pico-8 play session: hold → + tap 🅾

[t = 1 s] hold → ~1s, tap 🅾 ~2×
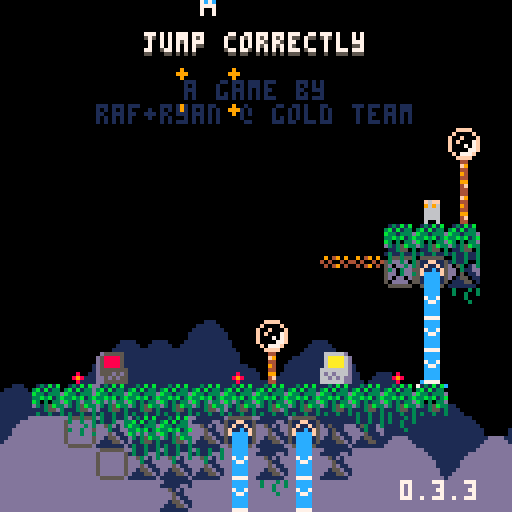
[t = 2 s] hold → ~2s, tap 🅾 ~4×
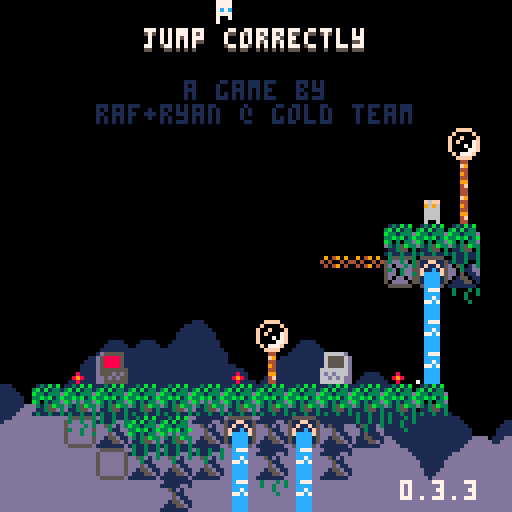
[t = 4 s] hold → ~4s, tap 🅾 ~7×
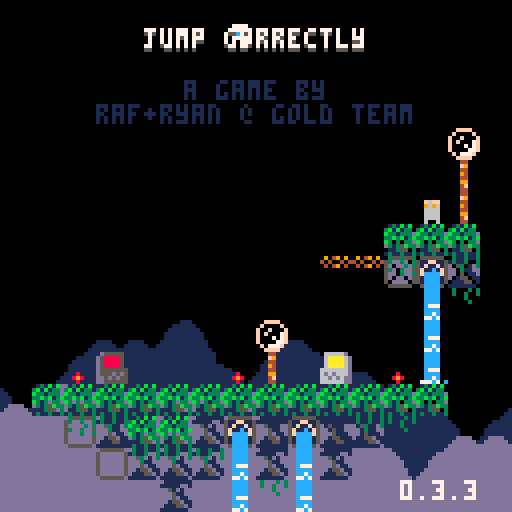
[t = 6 s] hold → ~6s, tap 🅾 ~10×
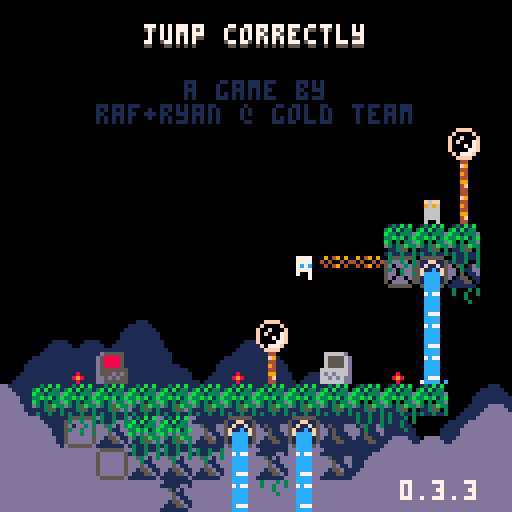
[t = 8 s] hold → ~8s, tap 🅾 ~14×
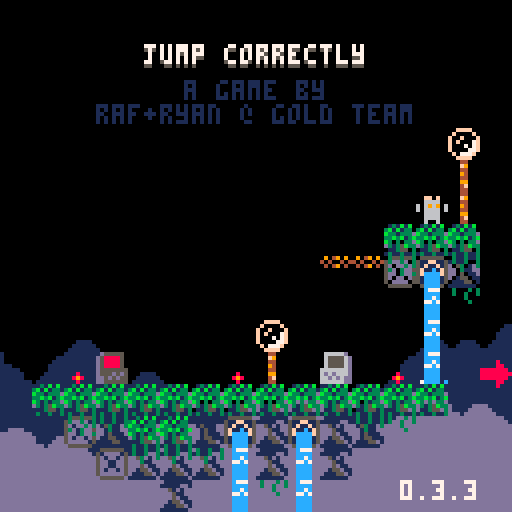

pico-8 cartridge
version 42
__lua__
-- jumper 2
-- 2025-01-17
ver="0.3.3"

hide_t=false //remove later
p_win=false //keep this
last_lvl=16

--constants and globals
p_spd=1
p_accel=0.3		 --fall accel (0.3)
p_f_max=4				 --fall spd max (4)
p_j_max=-2.5	 --jump spd max (-2.5)
p_j_fre=1   	 --num free jumps
p_j_t_max=5 	 --jump frames
p_w_spd=0.3 		--water fill speed

l_toucht=nil

chl=0 --checkpoint lvl
crl=0 --current lvl

-- enemy constants
ice_t_slow=70 --ice spawn time slow
ice_t_fast=30 --ice spawn time fast

cltb=0 --cloud time back
cltf=0 --cloud time front
key_cols={10,11,12,8} --keys

logo_t=0
auto_save=1
tot_d=0
aut=0

function _init()
	printh("=====start=====")
	cartdata("gt_jump_correctly_1")
	
	mplay=false
	pp=obj(-1,-1,3,5)
	chl=dget(0)
//chl=16
	auto_save=dget(1)
	tot_d=dget(2)
	printh("load save 0 "..chl)
	printh("load save 1 "..auto_save)
	printh("load save 2 "..tot_d)
	
	reset_checkpoint(0)
	
	menuitem(
		1,
		"save game",
		save_game
	)
	
	menuitem(
		2,
		"auto save "..(auto_save==1 and "is on" or "is off"),
		toggle_auto_save
	)
	
	menuitem(
		3,
		"clear save data",
		clear_save
	)
end

function reset_checkpoint(ll)
	printh("reseting from checkpoint")
	uits,l_uits=-0.1,-1 --ui time slow
	uitf,l_uitf=-0.1,-1 --ui time fast
	
	tpt=0								--lvl trans time
	pvy=0  			   --vel y
	pdrx=1 			   --dir x
	pdry=0 			   --dir y
	pmt=0  			   --move time
	pjmp=0 			   --current jump
	pjp=true     --jump pressed
	pjmpt=0      --jump time
	ptank=1 		   --num water tanks (this will probably never get higher)
	pwater=0 	   --amt water
	pst=false    --show empty tank icon
	pwt=0					   --water time
	ptw=false    --touching water
	pdig=false   --is digging
	pdt=0				 	  --digging time
	pseed=0				  --seeds
	psht=false   --shooting
	ptswch=false --touching switch player
	etswch=false --touching switch any ememy
	pto=false 	 	--near old man :(
	pio=false    --interact old man
	og_text=":)" --old guy text
	ptn=false				--touching ng cpu
	pin=false				--interact ng cpu
	ptd=0    				--touching door (0 no, 1 yes, 2 yes+interact)
	pbnk=false   --did bonk
	prst=0							--restart time
	pov=false 			--on vine
	
	ogidx=0
	ogt=0
	
	dth_t=-1					--death time
	dth_e=nil				--death object
	
	if ll then
		crl=ll
	else
		crl=chl
		if(auto_save==1)save_game()
	end
	
	if crl==0 then
		mplay=false
		music(63)// test no music
	elseif not mplay then
		mplay=true
		music(0)// test start music
	end
	
		
	init_lvl()
end

function _draw()
	cls()
	camera(cmx,cmy)
	
	draw_clouds()
	
	if logo_t<50 then
		draw_logo()
		return
	end
	
	if tpt>0 and tpt<40 then
		local t,c="computer "..crl,5
		if crl==0 then
			t="correct!"
			c=cltb%8+8
		end
		
		print(
			t,
			cmx+cen_txt(t),
			cmy+62,
			c)
		return
	end
	
	if dth_t!=-1 then
		if dth_e and dth_e.draw then
			dth_e.draw(dth_e)
		end
		for e in all(effs)do
			e.draw(e)
		end
		return
	end
	
	draw_bk()
	
	for e in all(enemies)do
		if(e.draw)e.draw(e)
	end
	
	map(0,0)
	
	if not tp_out then
		draw_player()
	end
	//printh(cmi.." "..cmj.." "..cmx.." "..cmy)
	
	draw_fg()
	
	for b in all(bullets)do
		b.draw(b)
	end
	
	
	for e in all(effs)do
		e.draw(e)
	end
	
	draw_hud()
	if aut>0 then
		for i=0,flr((30-aut)/10)do
			pset(cmx+2+i*2,cmy+126,7)
		end
	end
	
	if pio then
		draw_old_guy_prompt()
	end
end

function _update()
	l_uits,uits=uits,(uits+0.1)%30
	l_uitf,uitf=uitf,(uitf+0.2)%30
	cltb=(cltb+0.7)%136
	cltf=(cltf+1)%136
	
	if aut>0 then
		aut-=1
	end
	
	if scr_wrap and 
				flr(uits%3)==0 and
				flr(l_uits%3)!=0 then
		for i=0,16 do
			add_wrap(cmx,cmy+i*8,1)
			add_wrap(cmx+127,cmy+i*8,-1)
		end
	end
	
	if logo_t<50 then
		logo_t+=1
		if(btnp(❎))logo_t+=25
		return
	end
	
	update_clds()
	
	for e in all(effs)do
		e.update(e)
	end
	
	if dth_t>=0 then
		dth_t-=1
		//if dth_e and dth_e.update then
			//dth_e.update(dth_e)
		//end
		if(dth_t==0)reset_checkpoint(crl)
		return
	end
	
	if pio then
		update_old_guy_prompt()
		return
	end
	
	for e in all(enemies)do
		e.tswch=false
		if(e.update)e.update(e)
	end
	
	update_lvl()
	update_bullets()
	
	if tp_out then
		update_tp_out()
	else
		update_player()
	end
end

function comb(a,b)
	for k,v in pairs(b)do
		a[k]=v
	end
end

function obj(x,y,w,h,ext)
	o={x=x,y=y,w=w,h=h}
	comb(o,ext)
	return o
end

function eff(x,y,d,u,ext)
	o={x=x,y=y,draw=d,update=u}
	comb(o,ext)
	return o
end

function rand(bot,top)
	return flr(rnd((top+1)-bot))+bot
end

function draw_bb(o)
	rect(
		o.x-o.w/2,
		o.y-o.h/2,
		o.x+o.w/2,
		o.y+o.h/2,
		8)	
end

function col_bb(a,b)
	if b.w==0 or b.h==0 then
		return false
	end
	local ax=a.x-a.w/2
	local ay=a.y-a.h/2
	local bx=b.x-b.w/2
	local by=b.y-b.h/2
	
	return ax<=bx+b.w and
		ax+a.w>=bx and ay<=by+b.h and
		ay+a.h>=by
end

function test_w_wrap(a,b)
	local aa=a
	if scr_wrap then
		aa=obj(
			a.x%128+cmx,
			a.y,a.w,a.h)
	end
	if col_bb(aa,b) then
		return b
	end
	return nil
end

function on_layer(o,ox,oy,lrs,t_spk,hb_mod)
	if type(lrs)!="table" then
		lrs={lrs}
	end
	if(hb_mod==nil)hb_mod=0
	
	local a=obj(o.x+ox,o.y+oy,o.w+hb_mod,o.h+hb_mod)
	local mi=flr(a.x/8)
	local mj=flr(a.y/8)
	
	for j=min(cmj+15,mj+1),max(cmj,mj-1),-1 do
	for ii=mi-1,mi+1 do
		local i=ii%16+cmi
		for f in all(lrs) do
			local s=mget(i,j)
			if fget(s,f) then
				--[[
				local aa=a
				if scr_wrap then
					aa=obj(
						a.x%128+cmx,
						a.y,a.w,a.h)
				end
				local b=obj(
					i*8+4,j*8+4,8,8,{s=s}
				)
				if col_bb(aa,b) then
					return b
				end
				]]--
				local b=obj(
					i*8+4,j*8+4,8,8,{s=s}
				)
				if test_w_wrap(a,b) then
					return b
				end
			end
		end
	end end
	
	if t_spk then
		for s in all(spks) do
			if test_w_wrap(a,s) then
				return s
			end
		end
	end
	return nil
end

function on_scr(o)
	return o.y<cmy+137 and 
								o.y>cmy-4 and
			 				o.x<cmx+137 and 
			 				o.x>cmx-4
end

function round(n)
	if n-flr(n)>=0.5 then
		return flr(n)+1
	end
	return flr(n)
end

function lerp(a,b,t)
 return a+(b-a)*t
end

function clear_map_at(x,y)
	mset(flr(x/8),flr(y/8),0)
end

function draw_logo()
	local f=min(logo_t/25,1)
	for i=1,4 do
		spr(
			124+i-1,
			cmx+60+f*8*i-4*f,
			cmy+60)
		spr(
			124-i,
			cmx+60-f*8*i+4*f,
			cmy+60)
	end
end

function toggle_auto_save(i)
	if i==1 or i==2 then
		return
	end
	auto_save=(auto_save+1)%2
	printh("set auto save ")
	printh(auto_save)
	dset(1,auto_save)
	//add sfx here
	menuitem(
		2,
		"auto save "..(auto_save==1 and "is on" or "is off"),
		toggle_auto_save
	)
end

function save_game(i)
	if i==1 or i==2 then
		return
	end
	printh("set save 0 "..chl)
	printh("set save 2 "..tot_d)
	dset(0,chl)
	dset(2,tot_d)
	//add sfx here
	aut=30
end

function clear_save(i)
	if i==1 or i==2 then
		return
	end
	
	printh("clear save 0")
	printh("clear save 2")
	dset(0,0)
	dset(2,0)
	chl=0
end

music(0)

-->8
--player
function draw_player()
	local off=(ptswch and 2 or 0)
	
	--legs
	sspr(
		12,flr(pmt)%2*2+8,
		4,2,
		pp.x-2,pp.y+1-off,
		4,2,
		pmt<2
	)	

	--ducking
	local dt=flr(pdt/3)%2
	if dt==0 and 
				pdry==1 and 
				pvy==0 and
				not pdig then
		dt=1
	end

	--head
	if(pov)pal(12,7)
	sspr(
		8,pdry*4+12,
		4,4,
		pp.x-2,pp.y-3+dt-off,
		4,4,
		pdrx==-1
	)
	pal()
		
	--off screen arrow
	if pp.x>cmx+128 then
		spr(13,cmx+120,pp.y-4)
	elseif pp.x<cmx-1 then
		spr(13,cmx+2,pp.y-4,1,1,true)
	end
	
	--water drops
	if ptw then
		draw_splash(pp.x-4,pp.y-5)
	end
	
	--water tank
	local ofx=3
	if(pdrx==-1)ofx=-8
	if pst then
		sspr(0,8,6,6,pp.x+ofx,pp.y-6)
	elseif pwater>0 then
		if ptw then
			--tank shadow
			sspr(
				0,8,6,6,
				pp.x+ofx+1,pp.y-5)
		end
		sspr(
			16+8*(pwater-1)+(flr(uits)%2)*4,8,
			5,5,pp.x+ofx,pp.y-6)
	end
	
	--seeds
	for i=1,pseed do
		local a=uitf/7.5+i/pseed
		local x=pp.x+cos(a)*6
		local y=pp.y+sin(a)*6
		rectfill(
			x,y,
			x+sgn(cos(a)),
			y+sgn(sin(a)),7)
	end
	
	if prst>15 then
		draw_int(
			4-flr(prst/15),
			pp.x+2,
			pp.y-2)
	end
	
	--[[
	draw_bb(
		{x=pp.x,y=pp.y+4,w=3,h=1}
	)
	]]--
end

function update_player()
	local move=false
	pdry=0
	if(btn(➡️))move,pdrx=true,1
	if(btn(⬅️))move,pdrx=true,-1
	if(btn(⬆️))pdry=-1
	if(btn(⬇️))pdry=1
	
	if move then
		pmt-=0.3
		if(pmt<0)pmt=4
		if not on_layer(pp,pdrx,0,0) then
			pp.x+=p_spd*pdrx
		end
	else
		pmt=0
		pp.x=flr(pp.x)
	end
	
	if scr_wrap then
		local wr=false
		if(pp.x<cmx-1)pp.x,wr=cmx+127,true
		if(pp.x>cmx+127)pp.x,wr=cmx,true
		if(wr)sfx(3,-1,12,14)
	end
	
	--touch enemy
	local ts=false --touch shroom
	for e in all(enemies)do
		if col_bb(pp,e) then
			if e.draw==draw_shroom then
				ts=true
				//printh(pp.x.." "..pp.y.." touch shroom")
			elseif e.can_hurt then
				//reset_checkpoint()
				kill_plr(e)
				return
			end
		end
	end
	
	--jump
	if btn(🅾️) then
		if not pjp then
			pjp=true
			pov=false
			--  bank,chnl,off, len
			--sfx(0,   0,   0,   0)
			if (pjmp<p_j_fre or
							flr(pwater/3)>0) then
				if pjmp>=p_j_fre and pwater>2 then
					pwater-=3
					if pwater==0 then
						pst=true
					end
				end
				pjmpt=p_j_t_max
				//pvy=p_j_max
				pjmp+=1
				add_jump(pp.x-1,pp.y)
				if not pto and not ptn then
					sfx(3,-1,0,8)
				end
			end
		end
		if pjmpt>0 then
			pvy=p_j_max
		end
		pjmpt=max(0,pjmpt-1)
	else
		pjmpt=0
		pjp=false
	end
	
	--fall
	pvy=min(p_f_max,pvy+p_accel)
	if pvy<0 then
		local b=on_layer(pp,0,pvy,0) 
		if b then
			if not pbnk then
				sfx(3,-1,8,4)
			end
			pbnk=true
			pp.y=b.y+7
			pvy=0.5 --y vel of player after bonk
		end
	else 
		local t=on_layer(
			pp,0,max(1,pvy),{0,1})
		if pov or t!=nil and t.y-pp.y>4 then
			if pvy>p_accel then
				//printh(
				//	"landed "..(
				//		ts and "true" or "false")
				//	)
				add_landed(pp.x,pp.y+4)
				pbnk=false
				sfx(5,-1,0,10)
			end
			//fget(t.s,0)
			if not pov or t and fget(t.s,0) then
				pp.y=(flr(pp.y/8)*8)+5
				
			end
			pvy=0
			pst=false
			
			if not ts then
				pjmp=0
			end
			
			if t and t.s==76 then
				set_cld(t.x,t.y)
			end
		end
	end
	pp.y+=pvy
	
	local sq=on_layer(pp,0,0,0)
	if sq then
		//printh(sq.x.." "..sq.y)
		local o=obj(
			sq.x,sq.y,0,0,
			{
				draw=function()
					spr(sq.s,sq.x-4,sq.y-4)
				end
			})
		kill_plr(o)
	end
	
	--shoot
	if btn(❎) then
		if not pto and 
					not psht and 
					pseed>0 then
			psht=true
			pseed-=1
			sfx(6,-1,0,6)
			local dx=pdrx
			if(pdry!=0)dx=0	
			//add_get(pp.x+2,pp.y,pseed)
			add_bullet(
				pp.x+dx*5,pp.y+pdry*5,1,
				dx*4,pdry*4,false,7,true)
		end
	else
		psht=false 
	end
	
	if btn(❎) and 
				btn(⬇️) and 
				pvy==0 then
		prst+=1
		if prst==15*4 then
			kill_plr()
		end
	else
		prst=0
	end
	
	--touch water
	--note: timer doesnt
	--reset when player
	--leaves water
	ptw=false
	for w in all(waters) do
		if(col_bb(pp,w))ptw=true
	end
	if ptw then
		pwt+=p_w_spd
		if pwt>=1 then
			pwt=0
			if pwater/3<ptank then
				pwater+=1
				pst=false
				sfx(4,-1,(pwater-1)*6,6)
			end
		end
	end
	
	local ptv=false
	for v in all(vines)do
		if(col_bb(pp,v))ptv=true
	end
	if not ptv then
		pov=false
	elseif btn(⬆️) then
		pov=true
		pp.y-=1
	elseif btn(⬇️) then
		pov=true
		pp.y+=1
	end
	
	//printh(pov)
	
	if pp.y>cmy+136 then
		//reset_checkpoint()
		kill_plr()
		return
	end
	
	for b in all(bullets)do
		if col_bb(pp,b) then
			//reset_checkpoint()
			kill_plr(b)
			return
		end
	end
	
	--touch key
	for k in all(l_keys)do
		if not k.p and col_bb(pp,k) then
			k.p=true
			add(p_keys,k)
			sfx(10)
		end
	end
	
	--touch door
	//for d in all(doors)do
	if door then
		if col_bb(pp,door) then
			//ptd=true
			if btn(⬇️) or btn(⬆️) then
				local can=true
			
				//sfx(11)
				//sfx(17)
				//sfx(7,-1,4,4)
				for k in all(l_keys)do
					if k.p==false then
						can=false
					end
				end
			
				if can then
					for k in all(keys)do
						del(keys,k)
					end
					if crl==last_lvl then
						crl=0
						p_win=true
					elseif crl==chl then
						crl+=1
					else
						crl=chl
					end
					sfx(11)
					init_tp_out()
				
					return
				elseif ptd<2 then
					sfx(7,-1,4,4)
					ptd=2
				end
			else
				ptd=1
			end
		else
			ptd=0
		end
	end
	
	--touch flower
	local flwr=nil
	for f in all(flwrs)do
		if col_bb(pp,f) and pdry==1 then
			flwr=f
		end
	end
	
	if pvy!=0 or flwr==nil then
		pdig=false
		pdt=0
	else
		if pdig==false then
			pdt=10
		end
		pdig=true
		if pdt%5==0 then
			add_dig(pp.x,pp.y+4)
			sfx(8,-1,27,4)
		end
		if pdt<=0 then
			del(flwrs,flwr)
			pseed+=flwr.s
			add_get(pp.x,pp.y,"+"..flwr.s)
			sfx(14)
		end
		pdt-=1
	end
	
	-- touch teleporter
	local toucht=nil
	for tt in all(tps)do
	for i=0,1 do
		local t=tt[i+1]
		if t then
			if col_bb(pp,t) then
				//printh((i+1%2)+1)
				toucht=tt[(i+1)%2+1]
			end
		end 
	end end
	if l_toucht==nil and
				toucht!=nil then
		pp.x=toucht.x
		pp.y=toucht.y+1
		pvy*=-1
		--[[
		because of long pressing jumps,
		if the player enters this while
		holding jump before the max hold
		time, their velocity wont flip
		]]--
		add_b_exp(pp.x,pp.y,5,5,toucht.c)
		sfx(7,-1,8,24)
	end
	l_toucht=toucht
	
	-- old man
	pto=false
	if old_guy and 
				col_bb(pp,old_guy)then
		pto=true
		if btnp(❎) then
			sfx(7,-1,0,4)
			pio=true
			ogt=0
			l_ogt=-1
			if og_texts[crl]!=nil then
				og_text=og_texts[crl]
			end
		end
	end
	
	-- touch ng cpu
	ptn=false
	if ng_cpu and
				col_bb(pp,ng_cpu)then
		ptn=true
		if btnp(❎) then
			if pin then
				clear_save()
				//kill_plr(ng_cpu)
				crl=1
				init_tp_out()
				sfx(17)
			else
				sfx(7,-1,0,4)
			end
			pin=true
		elseif btnp(🅾️) then
			sfx(7,-1,4,4)
			pin=false
		end
	else
		pin=false
	end
end

function kill_plr(o)
	tot_d+=1
	dth_e=o
	dth_t=30
	add_b_exp(
		mid(cmx,pp.x,cmx+127),
		mid(cmy,pp.y,cmy+127),
		10,10)
		sfx(8,-1,0,27)
end

-->8
--hud/general

function draw_hud()
	print(ver,100,120,7)
	if(hide_t)return
	--[[
	// uncomment for testing
	print("lvl:"..crl+1,cmx+31,cmy+1,1)
	print("lvl:"..crl+1,cmx+30,cmy,7)
	print("dth:"..tot_d,cmx+61,cmy+1,1)
	print("dth:"..tot_d,cmx+60,cmy,7)
	]]--
	
	if crl==0 then
		local t="jump correctly"
		//t="you jumped correctly"
		local off=mid(
			-2.9,
			cos((cltf%136)/136)*3,
			2.9
		)
		print(
			t,cen_txt(t),10+off,5)
		print(
			t,cen_txt(t),9+off,7)
		print("a game by",46,20,1)
		print("raf+ryan @ gold team",
			24,26,1)
		
		if p_win then
		 t1="times jumped"
		 t2="incorrectly: "..tot_d
		 //t2="incorrectly: "..19999
		 print(
			 t1,
			 cen_txt(t1),40,13)
		 print(
			 t2,
			 cen_txt(t2),46,13)
		end
		
		
		
		
		--[[
		//scrolling text test
		print(
			t1,
			cltf+cen_txt(t1),50,13)
		print(
			t2,
			cltf+cen_txt(t2),56,13)
		
		print(
			t1,
			cltf-136+cen_txt(t1),50,13)
		print(
			t2,
			cltf-136+cen_txt(t2),56,13)
			]]--
	end
end

function cen_txt(t)
	return 64-(#t*4)/2
end

function draw_splash(x,y)
	sspr(
		16,13+flr(uitf)%3*3,
		8,3,
		x,y)	
end

clds_b={
"00000002234002000",
"00000031111631420",
"20034311111111114",
"14311111111111111"
}
clds_f={
"00000023400562000",
"20022311143111456",
"14311111111111111"
}
function draw_clouds()
	rectfill(cmx,cmy+112,cmx+128,cmy+128,1)
	draw_cloud_layer(clds_b,72,cltb)
	rectfill(cmx,cmy+120,cmx+128,cmy+128,13)
	pal(1,13)
	draw_cloud_layer(clds_f,88,cltf)
	pal()
end

function draw_cloud_layer(arr,y,t)
	for j=1,#arr do
		for i=0,16 do
			local x=i*8-t
			if(x<-8)x+=136
			spr(arr[j][i+1],cmx+x,cmy+y+j*8)
		end
	end
end

function draw_old_guy()
	local s=0
	if cltf>68 or 
				cltf<30 and cltf%12>6 then
		s=4
	end
	sspr(
		64+s,0,
		4,8,
		old_guy.x-2,old_guy.y-4,
		4,8,
		pp.x<old_guy.x)
	if cltf>68 then
		local off=old_guy.y
		if(cltf%12>6)off-=1
		line(
			old_guy.x-4,off-1,
			old_guy.x-4,off,6)
		line(
			old_guy.x+3,off-1,
			old_guy.x+3,off,6)
	end
	//draw_bb(old_guy)
end

function draw_old_guy_prompt()
	local top=cmy+40
	local lft=cmx+20
	
	rectfill(
		lft,top,
		lft+86,top+48,0)
	rect(
		lft,top,
		lft+86,top+48,7)
	
	print(sub(og_text,0,ogt),
		lft+2,top+2,7)
end

l_ogt=-1
function update_old_guy_prompt()
	if ogt<#og_text then
		ogt+=0.5
		if l_ogt!=flr(ogt) and flr(ogt)%2==0 then
			local off=rand(0,1)
			sfx(18,-1,off*3,3)
			//sfx(18,-1,0,2)
		end
		l_ogt=flr(ogt)
	end

	if btnp(🅾️) then
		pio=false
		sfx(7,-1,4,4)
	elseif btnp(❎) then
		if ogt<#og_text then
			ogt=#og_text
		else
			pio=false
			sfx(7,-1,4,4)
		end
	end
end

function draw_ng_cpu()
	if ptd>0 then
		print(
			"continue",
			door.x-15,
			door.y-20,
			7)
		draw_int("⬆️",door.x+1,door.y-2)
	end
	
	spr(7,ng_cpu.x-4,ng_cpu.y-4)
	if(not ptn)return
		
	if pin then
		print(
			"are you sure?",
			ng_cpu.x-23,
			ng_cpu.y-20,
			7)
		print(
			"no:    yes:",
			ng_cpu.x-23,
			ng_cpu.y-12,
			7)
		draw_int("🅾️",ng_cpu.x-7,ng_cpu.y-2)
		draw_int("❎",ng_cpu.x+25,ng_cpu.y-2)
	else
		print(
			"new game",
			ng_cpu.x-15,
			ng_cpu.y-20,
			7)
		draw_int("❎",ng_cpu.x,ng_cpu.y-2)
	end
end

-- draw interact
function draw_int(s,x,y)
	print(s,x-4,y-10,5)
	print(
		s,
		x-4,
		y-(
			flr(uits)%2==0 and 11 or 10
		),
		6
	)
end


og_texts={}
og_texts[0]="hey, i'm you from the\nfuture!"
og_texts[1]="these mushrooms\nreally get me. they\ncan help us reach\nhigh and low places!"
og_texts[6]="my forehead feels\nexceptionally warm!\nfortunately, the\nsource of the heat\nmay not harm you."
og_texts[12]="some jerk once\ncompared me to a\ntalking paper clip."
og_texts[16]="almost there, kid!\nuse your final\nresources wisely."

-->8
--map functions

function init_lvl()
	reload(0x1000, 0x1000, 0x2000)
	waters={}
	ftns={}
	l_keys={}
	p_keys={}
	door=nil
	flwrs={}
	swchs={}
	swch_cs={}
	sw_blks={}
	clds={}
	spks={}
	vines={}
	tps={
		{nil,nil},
		{nil,nil}
	}
	old_guy=nil
	ng_cpu=nil
	
	sw_state=false
	sw_state_c=false
	sw_state_l=false
	scr_wrap=false
	flip_d=false
	
	bullets={}
	effs={}	
	enemies={}	
	--current map tile i,j
	cmi=crl%8*16
	cmj=flr(crl/8)*16
	--current map x,y
	cmx,cmy=cmi*8,cmj*8
	
	--debug for when no checkpoint
	pp.x,pp.y=cmx+64,cmy+64
	
	printh("init lvl: "..crl..", "..cmi.." "..cmj)
	
	local inf_ftns={}
	
	for j=0,15 do
	for i=0,15 do
		local s=mget(cmi+i,cmj+j)
		local fl=fget(s)
		local sn=mget(cmi+i,cmj+max(j-1,0))
		local ss=mget(cmi+i,cmj+min(j+1,15))
		local sw=mget(cmi+max(i-1,0),cmj+j)
		local se=mget(cmi+min(i+1,15),cmj+j)

		local x,y=cmx+i*8,cmy+j*8
		
		if s>=93 and s<=94 then
			--fountains
			local on_t,off_t=7,0
			if(s==94)on_t,off_t=30,30
			if(s==93)add(inf_ftns,{x=x,y=y})
			add(ftns,{
				x=x,y=y,
				t=-1,on_t=on_t,off_t=off_t
			})
			mset(cmi+i,cmj+j,79)
		elseif s==109 or s==110 then
			add(sw_blks,{
				cmi+i,cmj+j,s==110
			})
		elseif s==95 then
			add(vines,obj(
					x+4,y+4,2,9,{s=s}))
		elseif fl==0 then
			-- items created in this
			-- block will clear the
			-- original map tile
			mset(cmi+i,cmj+j,0)
			
			if s==107 then
				--spikes
				local off,f=5,false
				if sn!=77 and 
							sn!=109 and
							sn!=110 and
							fget(sn,0) then
					off,f=2,true
				end
				local sp=add_enemy(
					x+4,y+off,8,4,
					draw_spike,
					nil,
					false,
					true,
					{f=f}
				)
				add(spks,sp)
			elseif s==53 then
				--circle spikes
				add_enemy(
					x+4,y+4,7,7,
					draw_c_spike,
					nil,
					false,
					true
				)
			elseif s==22 then
				--keys/floppy
				add(l_keys,obj(
					x+4,y+4,4,4,
					{p=false}
				))
			elseif s==23 then
				--door
				door=obj(x+4,y+4,8,8)
			elseif s==24 or s==25 then
				--flower 5 seed
				add(flwrs,obj(x+4,y+4,6,8,{s=s==24 and 5 or 1}))
			elseif s==48 or s==49 then
				-- checkpoints
				printh("cp "..x.." "..y)
				pp.x,pp.y=x+4,y+5
				add_b_exp(pp.x,pp.y,10,10)
			elseif s==50 or s==51 then
				-- slimes
				add_enemy(
					x+4,y+4,4,6,
					draw_slime,
					update_slime,
					true,
					true,
					{fast=s==51}
				)
			elseif s==52 then
				-- cacti
				add_enemy(
					x+4,y+4,7,8,
					draw_cactus,
					update_cactus,
					true,
					true,
					{t=60}
				)
			elseif s==55 or s==56 then
				-- moles
				add_enemy(
					x+4,y+4,5,6,
					draw_mole,
					update_mole,
					true,
					true,
					{j=s==56,tm=15,htm=0}
				)
			elseif s==35 then
				-- switches
				add(swchs,obj(
					x+4,y+6,8,3))
			elseif s==37 then
				-- switch coins
				add(swch_cs,obj(
					x+4,y+4,7,6))
			elseif s==102 or s==103 then
				-- icicles
				add_enemy(
					x+4,y-4,0,0,
					nil,
					update_ice_spwn,
					false,
					false,
					{tm=s==102 and ice_t_slow or ice_t_fast}
				)
			elseif (s>=40 and s<=44) or
										(s>=57 and s<=60) then
				-- flame spaner
				local drs={
					nil,
					{1,0},{-1,0},{0,-1},{0,1}
				}
				local spd=0.8 -- slow speed
				if s==40 then
					spd=1.8 -- tracker speed
				elseif s>45 then
					spd=1.6 -- fast speed
				end
				local e=add_enemy(
					x,y,0,0,
					draw_flame_spawn,
					update_flame_spawn,
					false,
					false,
					{
						tm=0,
						dr=s<45 and drs[s-39] or drs[s-55],
						flt=not fget(ss,0),
						spd=spd
					}
				)
				//printh(s-39)
				//printh(drs[s-39])
			elseif s==11 then
				scr_wrap=true
			elseif s==61 then
				-- mushroom
				add_enemy(
					x+4,y+4,7,6,
					draw_shroom,
					update_shroom,
					true,
					false,
					{tp=false}
				)
			elseif s==31 then
				--eye
				add_enemy(
					x+4,y+4,7,6,
					draw_eye,
					update_eye,
					false,
					false,
					{t=0}
				)
			elseif s==120 then
				flip_d=true
			elseif s>=116 and s<=119 then
				--teleporters
				local i1=ceil(abs(115-s)/2)
				local i2=(s%2)+1
				local cs={{3,11},{2,8}}
				tps[i1][i2]=obj(
					x+4,y+4,6,6,
					{c=cs[i1]}
				)
			elseif s==8 then
				old_guy=obj(
					x+4,y+4,8,8,
					{draw=draw_old_guy}
				)
			elseif s==7 then
				ng_cpu=obj(
					x+4,y+4,8,8)
			elseif s==106 then
				add(vines,obj(
					x+4,y+4,2,8,{s=s}))
			end
		end
	end end
	
	for f in all(inf_ftns)do
		local j=flr(f.y/8)
		local i=flr(f.x/8)
		
		repeat
			add(
				waters,
				obj(
					f.x+4,
					cmy+3+(j-cmj)*8,
					8,8,
					{st=f.y+5}
				)
			)
			j+=1
		until j>cmj+15 or fget(mget(i,j),0)
	end
	
	--[[
	// title test, use moles
	// to
	if crl==0 then
		local ss="jump correctly"
		printh("lvl 1")
		for i=0,#ss-1 do
			local s=ss[i+1]
			local x,y=24+i*4,20-i*2
			add_enemy(
				x+4,y+4,3,5,
				draw_title_text,
				update_mole,
				true,
				true,
				{j=true,tm=15,htm=0,s=s}
			)
		end
	end
	]]--
end

function draw_bk()
	for w in all(waters)do
		local off=0
		if w.ct and w.ct.y>w.st then
			//printh(w.ct.y-w.y)
			off=7-(w.ct.y-w.y)
		end
		sspr(
			14*8+flr(uits)%4*4,0,
			4,8-off,
			w.x-2,w.y-4)
		//end
		//draw_bb(w)
		if w.ct and off!=0 then

			draw_splash(w.ct.x-4,w.ct.y-5)
		end
		
		for e in all(enemies)do
			if col_bb(w,e) then
				sspr(
					16,13+flr(uitf)%3*3,
					8,3,
					e.x-4,e.y-5)
			end
		end
	end
	
	//for d in all(doors)do
	if door then
		if #p_keys==#l_keys and 
					uits-flr(uits)>0.5 then
			pal(5,key_cols[flr(uits)%#l_keys+1])
		end
		spr(
			23,
			door.x-4,
			door.y-4,
			1,1,
			flip_d
		)
		pal()
		//draw_bb(door)
	end
	
	for v in all(vines)do
		spr(v.s,v.x-4,v.y-4)
		//draw_bb(v)
	end
	
	if old_guy then
		draw_old_guy()
	end
	
	if ng_cpu then
		draw_ng_cpu()
	end
end

function draw_fg()
	local ft=cltf%68
	if ft>0 and ft<7 or 
				ft>14 and ft<21 then
		pal(3,7)
		pal(10,7)
		pal(14,7)
	end
	for f in all(flwrs)do
		local fx=mid(0,flr(uits)%4-1,1)
		local oy=flr(uits)%4%2
		if f.s==5 then
			sspr(
				64,13,6,3,
				f.x-3+fx,f.y+1,
				6,3,fx>0)
			sspr(
				8*8,8,6,5,f.x-3,f.y-4+oy)
		elseif f.s==1 then
			sspr(
				72,14,6,2,
				f.x-3+fx,f.y+1,
				6,3,fx>0)
			sspr(
				72,9,6,5,f.x-3,f.y-4+oy)
				
		end
		//draw_bb(f)
	end
	pal()
	
	for i=1,#l_keys do 
		local k=l_keys[i]
		pal(7,key_cols[i])
		spr(
			22,
			k.x-4,
			k.y-4+mid(
				-1.9,
				cos((uits+i)/5)*2,
				1.9
			)
		)
		pal()
		//draw_bb(k)
	end
	
	for s in all(swchs)do
		
		sspr(24,
			sw_state and 21 or 17,
			8,3,s.x-4,s.y-1)
		//draw_bb(s)
	end
	
	for s in all(swch_cs)do
		if ptswch or etswch then
			palt(5,true)
			pal(7,13)
			pal(8,13)
			pal(11,13)
		end
		spr(sw_state and 37 or 38,
			s.x-4,s.y-4+cos(uits/6)*2)
		//draw_bb(s)
		pal()
	end
	
	for i=1,#tps do
	for t in all(tps[i]) do
	if t then
		//draw_bb(t)
		for i=0,2 do
			local f=max(1,i*2)
			local a=0
			while a<1 do
				local aa=a+(cltf/(136/f))
				pset(
					t.x+cos(aa)*(2+i),
					t.y+sin(aa)*(2+i),
					i%2==0 and t.c[2] or t.c[1]
				)
				a+=1/5
			end
		end
	end end end
	
	if pto then
		draw_int("❎",old_guy.x,old_guy.y)
	end
end

function update_lvl()
	for w in all(waters)do
		w.y+=1
		local t=on_layer(w,0,0,0,false,-2)
		w.ct=t
		if w.y>cmy+136 or 
					(t!=nil and t.y>w.st and t.y-w.y<1)  then
			del(waters,w)
		end
	end
	
	for f in all(ftns)do
		f.t+=1
		if f.t<f.on_t then
			if f.t%8==0 then
				add(waters,obj(
					f.x+4,f.y+4,8,8,{st=f.y+5}
				))
			end
		elseif f.t==f.on_t+f.off_t then
			f.t=-1
		end
	end
	
	for i=1,#p_keys do
		local k=p_keys[i]
		//if k.p then
			local tx=pp.x+4*i*1.2*pdrx*-1
			local ty=pp.y-3
			k.x=lerp(k.x,tx,0.2)
			k.y=lerp(k.y,ty,0.2)
		//end
	end
	
	sw_state=sw_state_c
	ptswch=false
	etswch=false
	for s in all(swchs)do
		if col_bb(s,pp) then
			ptswch=true
			sw_state=true
		end
		
		for e in all(enemies)do
			if col_bb(s,e) then
				e.tswch=true
				etswch=true
				sw_state=true
			end
		end
	end
	
	if not ptswch and not etswch then 
	for s in all(swch_cs)do
		if col_bb(s,pp) then
			del(swch_cs,s)
			sw_state_c=not sw_state_c
			sfx(13,-1,0,16)
		end
	end end
	
	for s in all(sw_blks)do
		if s[3]==sw_state then
			mset(s[1],s[2],sw_state and 110 or 109)
		else
			mset(s[1],s[2],111)
		end
	end
	
	if sw_state!=sw_state_l then
		sfx(12,-1,0,2)
	end
	sw_state_l=sw_state
end
-->8
--effects and bullets

function add_bullet(
	x,y,w,
	vx,vy,
	fall,
	c,
	p,
	draw)
	add(bullets,obj(
		x,y,
		w,w,{
			vx=vx,
			vy=vy,
			fall=fall,
			c=c,
			p=p,
			draw=draw and draw or draw_bullet
		}))
end

function draw_bullet(b)
		rectfill(
			b.x-b.w/2,b.y-b.h/2,
			b.x+b.w/2,b.y+b.h/2,
			b.c and b.c or 7)
		//draw_bb(b)
end

function draw_c_bullet(b)
	spr(
		26,b.x-1,b.y-1,
		1,1,
		false,
		b.vy>1
	)
	//draw_bb(b)
end

function update_bullets()
	for b in all(bullets)do
		if b.fall then
			b.vy=min(p_f_max,b.vy+p_accel)
			if b.vx>0 then
				b.vx=max(0,b.vx-0.2)
			elseif b.vx<0 then
				b.vx=min(0,b.vx+0.2)
			end		
		end
	
		b.x+=b.vx
		b.y+=b.vy
		
		if b.x<cmx or b.x>cmx+128 or
					b.y<cmy or b.y>cmy+128 then
			//add_b_exp(b.x,b.y,2,4)
			del(bullets,b)
		end
		
		local t=on_layer(b,0,0,0)
		if t!=nil and 
					(b.draw!=draw_c_bullet or 
						t.y>b.y
					)then
			if b.p and t.s==77 then
				clear_map_at(t.x,t.y)
				add_gb(t.x,t.y)
				sfx(15,-1,0,27)
			end
			add_b_exp(b.x,b.y,2,4)
			del(bullets,b)
		end	
		
		if b.p then
			for e in all(enemies)do
				local tbw=b.w
				b.w+=2
				b.h+=2
				if e.can_hit and 
							col_bb(b,e) then
					add_b_exp(b.x,b.y,2,4)
					del(bullets,b)
					del(enemies,e)
				end
				b.w,b.h=tbw,tbw
			end	
		end
	end
end

function add_b_exp(x,y,m,n,c)
	for i=0,rand(m,n) do
		add(effs,eff(
			rand(x-4,x+4),rand(y-4,y+4),
			draw_jump,update_b_exp,
			{
				t=rand(10,15),
				vx=rand(-0.5,0.5),
				vy=rand(-0.5,0.5),
				c=c
			}
		))
	end
end

function update_b_exp(e)
	e.t-=1
	e.x+=e.vx
	e.y+=e.vy
	e.vx*=0.9
	e.vy*=0.9
	if(e.t==0)del(effs,e)
end

--sprinkle effect update
function update_spkl(s)
	s.dy=min(s.dy+p_accel,p_f_max)
	s.y+=s.dy
		
	if s.dx!=0 then
		s.dx-=sgn(s.dx)*0.1
	end
	s.x+=s.dx
		
	s.t-=1
	if s.y>cmy+128 or s.t==0 then
		del(effs,s)
	end
end

function add_dig(x,y)	
	for dx in all({1.2,-1.2})do
		add(effs,eff(
			x,y,draw_dig,update_spkl,
			{dx=dx,dy=-1,t=15}
		))
	end
end

function draw_dig(d)
	rectfill(d.x,d.y,d.x,d.y,15)
end

function add_gb(x,y)
	local dirs={
		{1.2,-1},
		{-1.2,-1},
		{1.2,-1.5},
		{-1.2,-1.5},
	}
	
	for dir in all(dirs)do
		add(effs,eff(
			x,y,draw_gb,update_spkl,
			{dx=dir[1],dy=dir[2],t=15,so=rand(0,3)}
		))
	end
end

function draw_gb(g)
	local sx=g.so%2*4
	local sy=flr(g.so/2)*4
	sspr(sx,16+sy,4,4,g.x,g.y)
end

function add_get(x,y,v)
	add(effs,eff(
		x-4,y-8,draw_get,update_get,
		{t=25,v=v}))
end

function draw_get(g)
	print(
		g.v,g.x,g.y,
		flr(g.t)%8+8
	)
end

function update_get(g)
	g.y-=0.6
	g.t-=1
	if g.t==0 then
		del(effs,g)
	end
end

function add_jump(x,y,c)
	local dirs={
		{1.2,-0.5},
		{-1.2,-0.5},
		{1.2,-1.5},
		{-1.2,-1.5},
	}
	
	for dir in all(dirs)do
		add(effs,eff(
			x,y,draw_jump,update_spkl,
			{dx=dir[1],dy=dir[2],t=10,c=c}
		))
	end
end

function draw_jump(j)
	if j.c then
		pal(7,j.c[flr(j.t)%#j.c+1])
	else
		pal(7,flr(j.t)%8+8)
	end
	sspr(13,13,3,3,j.x,j.y)
	pal()
end

function add_landed(x,y)
	//printh("added landed")
	for d in all({-1,1})do
		add(effs,eff(
			x+2*d,y,draw_landed,update_landed,
			{dx=d}
		))
	end
end

function draw_landed(l)
	rectfill(
		l.x,l.y,
		l.x+1*sgn(l.dx),l.y+1,
		flr(cltf)%8+8)
end

function update_landed(l)
	l.x+=l.dx
	l.dx*=0.90
	if abs(l.dx)<0.5 then
		del(effs,l)
	end
end

function init_tp_out()
	tp_out=true
	tpt=60
	add_b_exp(pp.x,pp.y,10,10)
end

function update_tp_out()
	tpt-=1
	if tpt==0 then
		tp_out=false
		chl=crl
		reset_checkpoint()
		//init_lvl()
	end
end

function set_cld(x,y)
	local can=true
	for c in all(clds) do
		if c[1]==x and c[2]==y then
			can=false
		end
	end
	if(can)add(clds,{x,y,7})
end

function update_clds()
	for c in all(clds)do
		c[3]-=1
		if c[3]==0 then
			add_b_exp(c[1],c[2],3,6,{13,14,15})
			clear_map_at(c[1],c[2])
			del(clds,c)
			sfx(6,-1,6,15)
		end
	end
end

function add_wrap(x,y,d)
	add(effs,eff(
		x,y+rand(-2,2),
		draw_wrap,update_wrap,
		{
			dx=d*rnd()*0.2,
			dy=rnd()*0.09,
			
			t=rand(20,40),
			c=rnd({1,2,13,14})
		}
	))
end

w_cols={14,13,2,1}
function draw_wrap(w)
	//circ(
	//	w.x,
	//	w.y+sin(w.t),1*(w.t/40),2)
	pset(
		w.x,
		w.y+sin(w.t),
		w_cols[flr((w.t/40)*4)+1])
end

function update_wrap(w)
	w.t-=1
	w.x+=w.dx
	w.y-=w.dy
	if w.t==0 then
		del(effs,w)
	end
end



-->8
-- enemies

function add_enemy(x,y,w,h,d,u,hit,hurt,ext)
	e=obj(
		x,y,w,h,
		{
			draw=d,update=u,
			drx=1,vy=0,t=0,
			can_hit=hit,
			can_hurt=hurt,
			tswch=false}
	)
	comb(e,ext)
	add(enemies,e)
	return e
end

function update_e_general(e,lrs)
	if(lrs==nil)lrs={0,1}
	e.vy=min(p_f_max,e.vy+p_accel)
	local t=on_layer(
		e,0,max(1,e.vy),lrs,true)
	if t!=nil then
		if e.vy<0 and fget(t.s,0) then
			e.vy=0
		elseif t.y-e.y>4 then
			if e.vy>p_accel then
				//printh("enemy landed")
				//printh(t.y.." "..t.h)
			end
			e.y=flr(t.y-t.h/2)-flr(e.h/2)-1
			e.vy=0
		end
	end
	e.y+=e.vy
end

-- slimes
function draw_slime(s)
	if s.fast then
		pal(2,3)
		pal(14,11)
	end
	spr(
		50+(s.fast and uitf or uits)%2,
		s.x-4,
		s.y-3-(s.tswch and 2 or 0),
		1,1,s.drx==-1)
	// draw_bb(s)
	pal()
end

function update_slime(s)
	update_e_general(s)
	if(s.vy!=0)return
	
	if on_layer(s,s.drx,0,0,true) or
				(not s.fast and 
					not on_layer(s,s.drx*4,1,{0,1},true))then
		s.drx*=-1
	end
	
	-- speed 0.67 and 0.4
	-- dont cause sync issues
	s.x+=s.drx*(s.fast and 0.67 or 0.4)

	if s.y>cmy+136 then
		del(enemies,s)
	end
end

--moles
function draw_mole(m)
	local s=(uits)%2
	if(m.vy<0)s=0
	if(m.vy>0)s=1
	spr(
		55+s,
		m.x-4,
		m.y-4-(m.tswch and 2 or 0),
		1,1,pp.x>m.x)
	//draw_bb(m)
end

function update_mole(m)
	update_e_general(m)
	if m.vy==0 and m.htm==0 then
		if m.tm==0 then
			m.tm=15
			m.htm=10
			if m.j then
				m.vy=-3
				m.y-=1
				sfx(5,-1,10,8)
			end
		else
			m.tm-=1
		end
	elseif m.vy>=-p_accel and
								m.vy<=p_accel then
		if m.htm>0 then
			m.vy=-p_accel
			m.htm-=1
		end
	end
	
	if m.y>cmy+136 then
		del(enemies,m)
	end
end

-- spikes
function draw_spike(s)
	spr(
		107+flr(uits)%2,
		s.x-4,s.y-4,
		1,1,false,s.f
	)
	//draw_bb(s)
end

-- circle spikes
function draw_c_spike(s)
	spr(
		53+flr(uitf)%2,
		s.x-4,s.y-4,
		1,1,pp.x<s.x
	)
	--draw_bb(s)
end

-- cacti
function draw_cactus(c)
	spr(
		52,
		c.x-4,
		c.y-4+(uitf%2)-(c.tswch and 2 or 0),
		1,1,
		uitf%4/2>1)
	--draw_bb(c)
end

function update_cactus(c)
	update_e_general(c)
	c.t+=1
	if c.t>=60 then
		c.t=0
		add_bullet(
			c.x-2,
			c.y-1,
			3,
			-1.7, --h vel
			-2,   --v vel
			true,
			11,
			false,
			draw_c_bullet
		)
		
		add_bullet(
			c.x+2,
			c.y-1,
			3,
			1.7, --h vel
			-2,  --v vel
			true,
			11,
			false,
			draw_c_bullet
		)
		sfx(9,-1,0,16)
	end
end


function update_ice_spwn(s)
	if s.t==0 then
		s.t=s.tm
		add_enemy(
			s.x,s.y+3,7,7,
			draw_ice,
			update_ice,
			false,
			true
		)
	else
		s.t-=1
	end
end

function draw_ice(i)
	sspr(48,48,8,7,i.x-4,i.y-4)
	//draw_bb(i)
end

function update_ice(i)
	i.t+=1
	if i.t<20 then
		i.y+=0.15
	elseif i.t>30 then
		update_e_general(i,{0})
		if i.vy==0 or not on_scr(i) then
			add_gb(i.x,i.y)
			del(enemies,i)
			sfx(15,-1,10,6)
			//sfx(15,-1,16,4)
			if i==dth_e then
				dth_e=nil
			end
		end
	end
end

function draw_flame_spawn(f)
	local off=0
	//if f.flt then
		off=(f.tm/15)%1
	//end
	palt(0b0000000111000000)
	spr(
		40+max(flr(f.tm),0),
		f.x,
		f.y+sin(off)*2)
	pal()
end

function update_flame_spawn(f)
	f.tm+=0.3
	if f.tm>=5 then
		f.tm=-10
		local dr=f.dr
		if dr==nil then
			local a=atan2(
				pp.x-f.x,
				pp.y-f.y)
			dr={
				cos(a),
				sin(a),
				true}
		end
		add_enemy(
			f.x+4,f.y+3,6,6,
			draw_flame,
			update_flame,
			true,
			true,
			{
				dr=dr,
				spd=f.spd
			}
		)
	end
end

function draw_flame(f)
	if not f.dr[3] then
		pal(1,13)
		pal(12,6)
	end
	spr(
		uitf%3+57,
		f.x-4,
		f.y-4)
	//draw_bb(f)
	pal()
end

function update_flame(f)
	f.x+=f.dr[1]*f.spd
	f.y+=f.dr[2]*f.spd
	if not on_scr(f) then
		del(enemies,f)
	end
end

function draw_shroom(s)
	spr(
		s.t>0 and 63 or 61+(uits)%2,
		s.x-4,
		s.y-4-(s.tswch and 2 or 0),
		1,1,pp.x>s.x)
	//draw_bb(s)
end

function update_shroom(s)
	update_e_general(s)
	if col_bb(s,pp) then
		s.t=10
		local v,sv=1.6,1
		if(btn(⬇️))v,sv=1.1,0
		if(btn(⬆️))v,sv=2.1,2
		sfx(16,-1,sv*6,6)
		//sfx(16,-1,0,6+sv*6)
		pvy=p_j_max*v
		add_jump(pp.x-1,pp.y,{13,14})
	end
	if s.t>1 then
		s.t-=1
	elseif s.t==1 and 
								flr(uits%2)==1 and
								flr(l_uits%2)!=1 then
		s.t=0
	end
end

eye_blk_t=6
eye_blk_s=0.24
function draw_eye(e)
	local s=0
	if e.t>=-eye_blk_t then
		local pc=5
		
		if e.t<0 and flr(e.t)%2==0 then
			pc=7
		end
		
		pal(7,pc)	
		pal(9,pc)
		pal(10,0)
		pal(15,pc)
		
		s=28+mid(
			0,
			abs(10-flr(e.t)),
			3)
	else
		s=31-mid(
			0,
			abs(eye_blk_t+4+flr(e.t)),
			3)
	end
	spr(s,e.x-4,e.y-4,1,1,e.x<pp.x)
	pal()
end

function update_eye(e)
	if e.t>=0 then
		e.t+=eye_blk_s
		if(e.t>14)e.t=0
		e.can_hurt=false
		if col_bb(e,pp) then
			e.t=-1
		end
	else
		e.t-=eye_blk_s
		if e.t<=-eye_blk_t then
			e.can_hurt=true
		end
		if(e.t<-eye_blk_t-7)e.t=11
	end
end

--this is a crazy hack
function draw_title_text(t)
	print(t.s,t.x-2,t.y-3)
	//draw_bb(t)
end
__gfx__
000000001111111100000000000000011100000000000000000000000d555550000000000000000000000000009009000000000000008000cc7cccccc777cccc
00000000111111110000000000000111111000000000000000000000d58888500000ff0f000000000000000009009000000000000000880077c7cc7ccccc7777
00000000111111110000000000001111111100000000000000000000d5888850ff6f66660050500000000000999900000000000088888880cccc7777cccccccc
00000000111111110000000000011111111110000000001111000000d5888850696969690005000000000000090009000000000088888888cccccccc7c77cccc
00000000111111110000000000011111111110000000111111110000d5555555666666660050500000000000009000900000000088888880cccccccccccc7cc7
00000000111111110011110000111111111111000001111111111000d555d5d5666666660000000000000000000099990000000000008800ccccccccccccc77c
00000000111111110111111001111111111111000111111111111000dd5d5d55666666660000000000000000000900900000000000008000c777cccccccccccc
00000000111111111111111111111111111111101111111111111110dd555555600660060000000000000000009009000000000000000000cccc7c77cccccccc
01110000777770070777077707770777077707770000000000000000066666d0000a000000000000030000000000000000000000000000000000000000000000
100010007c7c700770007000700070007c0c70c070007770000000000655556d00aaa000000000003b3000000000000000ffff0000ffff0000ffff0000ffff00
100010007777700770007000705575007ccc7ccc7000c7c0000555000655556d0aa1aa000000000030300000000000000f9999f00f9999f00f9999f00f0000f0
110110007777700065506005655565556ccc6ccc60007070005775000655556d00aaa00000e0e0000000000000000000f999999ff999999ff077000ff077000f
011100007777000006660666066606660666066600000000005775006666666d000a0000000a00000000000000000000f999999ff799990ff7aa700ff7aa700f
00000000777700700700000c000000000000000000000700005665006d6d666d0030000000e0e0000000000000000000f799990ff7aa700ff7aa700ff7aa700f
000000007c7c077700c007000000000000000000000000000000000066d6d6dd003000000003000000000000000000000f7700f00f7700f00f7700f00f7700f0
0000000077770070700000c000000000000000000000000000000000666666dd0003000000300000000000000000000000ffff0000ffff0000ffff0000ffff00
77700000777700000c00000000000000000000000077700000777000000000007777770799999909888889098999990999999909101000101010001001000101
76070770777700007000007c0eeeded0000000000755570007555700000670007707001099090010980900108809001099090060000010000000100000010000
07677067777700000000c00000dd5d00000000007558557075555570006677007010110790601109901011098010160990101109000000100000001001000000
006707677c7c0000700c0000888828220ddd5d507588857075bbb570066556607701107799011099990610998901609999011098000010001010100000010000
00700000000000000000700000000000005515007558557075555570066506607701107799011099990610998901609999011098000001000000010000100000
070707700000000000c000c000000000ccccdcdd0755570007555700007766007010010790100109906001099010060990100108000000100001001001000000
7607076700000000000000000333d3d0000000000077700000777000000760007010707790109089906090999010909990109088000000001000000000000000
677000770000000000000000bbbb3b33000000000000000000000000000000000107777706088888010999990109999901099998000000000100010000000000
33000033990000990000000000000000000bb0000000000000007000000000000000000000000c000000c0000000000000000600000000000000000000000000
3bbb00039aaa0009000000000002200000b33b000000700000067000004440000000000000000c000000c00000c0000000000600000dd0000000000000000000
00b000000a00000000222200002ee20000b33b0b005fdf00005fdf00049994000044400000c0c1c0000c1c0000cc000c00606d6000d99d000000000000000000
00b0bbb00a00aaa002eeee2002eeee20bbb7370b07dddd0077dddd6004797940049994000c1c11c00cc111c00cc1c0cc06d6dd600d8888d000dddd0000000000
00b0b0b00aaaa0a02eeeeee202e7e720b0b33bbb00dddd7006dddd770499994004797940c111111cc111111cc1111c1c6dddddd60d7879d00d8998d000dddd00
0000bbb00000aaa02eee7e7202eeee20b0b33b00005dd500005dd5000444444004999940c11ff11cc11ff11cc11ff11c6ddffdd60d8889d0d888888d0d8998d0
3000b0039000a00902222220002222000b3bb3b0000700000007600000500500044444400c1ff1c00c1ff1c00c1ff1c006dffd6000dddd00d788799dd788879d
330000339900009900000000000000000bb00bb00000000000070000055055000550550000cccc0000cccc0000cccc0000666600000660000dddddd0dddddddd
0555555003113113035535530131b1b000000000000000000004400000ffff00055555500911911a0a55a55a01a1a1a00ff90f90077777700904909005555550
50dddd051311300353dd3d033b1b13300000000000000000000f90000f0000f05044440519119009594494099a1a1990ffff9f997000000740400404511ff115
5d0dd0d5d05301d35d0dd3d3b331333d000000000000000000044000f00f000f54044045405a014954044949a991aaad9fff9ff9700006070404904051f11f15
5dd00dd5dd0311dd53d03dd533b3b13b000000000000000000094000f0f0007f54400445440911445940944599a9a1aa0ffffff970600007000000005f11c1f5
5dd00dd5dd05011d5dd03dd3b303033d000000000000000000044000f000707f544004454405011454409449a90909ad9ff9ff9070600007000000005fccccf5
5d0dd0d5d01550115d0dd0d5d3135b33000800000060000000099000f000077f540440454015501154044045d9194a9a09909900706660070000000051cccc15
50dddd050111550150dddd050113550300898000066600000004f0000f0777f05044440501115501504444050119440900000000700000070000000051cccc15
0555555011111110055555501311311300080000005000000004400000ffff000555555011111110055555501911911900000000077777700000000005cccc50
055555500611611676d67d707676767000000000000000000007700000777700000000000211211202102122002020200000000000000bbb00000bbb09049090
5066660516116006dddd7777677777770000000000000000000770000777707000111100111110011111110122020110000000000ccc03330eee033340400404
56066065d05601d67d7d7dc7707777c7000000000000000000047000777607070101101010510101110110112110111d000000000c0c0f440e000f4404049040
56600665dd0611dddddc07d76c7c07070000000000e070000009d000776776d701100110150111011110110111212012000000000c0c01f400ee01f400003000
56600665dd05011dd07ddc06607ccc0600000000000a0000000dd000d06076670110011005050111110011011101011d000000000ccc01f40eee01f400030000
56066065d0155011dddd70d66c0c70c6000700000070700000099000d0007667010110100005501111011011d10151110000000000000f4400000f4400030000
5066660501115501ddddddd667c607c60079700000636000000df0000d7d7dd70011110000005501101111010001550100000000555ff555555ff55500003000
055555501111111067606760676067600668660006366600000dd00007dddd000000000000000110011111100100100100000000111111111111111100030000
0555555009ff9ff90fffff5f0fffff9f0000000000300300000766dc000766dc00000000030003030000300000000000000000000e8888e003bbbb3005055050
50ffff05f9ff900959ff9dfff99ff9f90000000000b03b00706766dc706766dc0000000003003003000300000060000000000060e000000e3000000350000005
5f0ff0f5f9f90ff9fffff9f99ffff9990000000000033303766766dc766766dc000099800000300000030000006000000000006080088008b000000b00000000
5ff00ff5ff99fff9f9ff9ff5ff99fff9000000000300b30b07c076c007c076c008098999000003000000300005d000600060056080888808b0bbbb0b50000005
5ff00ff5df090ffdfdff9ff9f99f09ff40000400b3303330070076c0070076c088800500000000000000300005d60060006005d680888808b0bbbb0b50000005
5f0ff0f5d0155ff1fd0fd0f5ff9950f90400400033b03300000077c0000077c005000600000000000003000055d605d005605dd680088008b000000b00000000
50ffff050111550150dddd0509ff55f100440400b3303b0000000700000007000060006000000000000030005dd605d605d65dd6e000000e3000000350000005
055555501111111005555550191191900040000033b03300ee0000008800000006000060000000000003000000000000000000000e8888e003bbbb3005055050
011111110e11e11e0e55e55e0e12e21e33000033bb0000bb220000228800008800aaaaa000aaaaa000aaa0000aaaaa00aaaaaaaaaaaaaaaa00aaaaa00aaaaaa0
111110011211200e5edd2d0ee2e12e2e3bbb0003b333000b28880002822200080aaaaaaa0aaaaaaa00aaa0000aaaaaa0aaaaaaaaaaaaaaaa0aaaaaa0aaaaaaaa
d05101ddd05e01d25d0dd2de20eee22200b0bbb0003033300080888000202220aaa000aaaaa00aaa0aaaa0000aa00aaa000aaa000aa000000aa00aa0aaaaaaaa
dd0511ddd20211dd52d02dd5dd2e222e00b0b0b0003030300080808000202020aa000000aa0000aa0aaa0000aaa000aa00aaaa00aaaaaa00aaa00aa0aa0aa0aa
dd05011dd202011d5dd02dd2de25eeed00b0bbb0003033000080888000202200aa00aaaaaa0000aa0aaa0000aaa000aa00aaa000aaaaaa00aa000aaaaa0aa0aa
d0155011d21550115d0dd0d5d02550ee0000b0b0000030300000808000002020aaa000aaaaa00aaaaaaa0000aa000aaa0aaaa000aa00000aaaaaaaaaa00000aa
011155010211550150dddd050111550e3000b0b3b000333b2000808280002228aaaaaaa0aaaaaaa0aaaaaaaaaaaaaaa00aaa0000aaaaaaaaa0000aaaa00000aa
1111111011111110055555501121111033000033bb0000bb22000022880000880aaaaa000aaaaa00aaaaaaaaaaaaa0000aaa0000aaaaaaaaa0000aaaa00000aa
b4b4b40000e600172717731576252525000000000000000000000000000000000000000000000000000000000000000000000000000000000000000000000000
00000000000000000000000000000000000000000000000000000000000000000000000000000000000000000000000000000000000000000000000000000000
9494940000e600171717d41500000000000000000000000000000000000000000000000000000000000000000000000000000000000000000000000000000000
00000000000000000000000000000000000000000000000000000000000000000000000000000000000000000000000000000000000000000000000000000000
84f1f1f1f1b600d60000001500000061000000000000000000000000000000000000000000000000000000000000000000000000000000000000000000000000
00000000000000000000000000000000000000000000000000000000000000000000000000000000000000000000000000000000000000000000000000000000
95e4a4a4a4a400d6d300001500000000000000000000000000000000000000000000000000000000000000000000000000000000000000000000000000000000
00000000000000000000000000000000000000000000000000000000000000000000000000000000000000000000000000000000000000000000000000000000
956153a300000053d400325300000000000000000000000000000000000000000000000000000000000000000000000000000000000000000000000000000000
00000000000000000000000000000000000000000000000000000000000000000000000000000000000000000000000000000000000000000000000000000000
95e400000000003700373700e4e40000000000000000000000000000000000000000000000000000000000000000000000000000000000000000000000000000
00000000000000000000000000000000000000000000000000000000000000000000000000000000000000000000000000000000000000000000000000000000
a5000083000000170000170075000000000000000000000000000000000000000000000000000000000000000000000000000000000000000000000000000000
00000000000000000000000000000000000000000000000000000000000000000000000000000000000000000000000000000000000000000000000000000000
95740000830000170000000565000000000000000000000000000000000000000000000000000000000000000000000000000000000000000000000000000000
00000000000000000000000000000000000000000000000000000000000000000000000000000000000000000000000000000000000000000000000000000000
95640000868300276100000065d40000000000000000000000000000000000000000000000000000000000000000000000000000000000000000000000000000
00000000000000000000000000000000000000000000000000000000000000000000000000000000000000000000000000000000000000000000000000000000
95b5b5373737e6170000000035350000000000000000000000000000000000000000000000000000000000000000000000000000000000000000000000000000
00000000000000000000000000000000000000000000000000000000000000000000000000000000000000000000000000000000000000000000000000000000
3487000017174717b600000000430061000000000000000000000000000000000000000000000000000000000000000000000000000000000000000000000000
00000000000000000000000000000000000000000000000000000000000000000000000000000000000000000000000000000000000000000000000000000000
1400740000d5343434000000000600c4000000000000000000000000000000000000000000000000000000000000000000000000000000000000000000000000
00000000000000000000000000000000000000000000000000000000000000000000000000000000000000000000000000000000000000000000000000000000
2471641380819696240000d446005600000000000000000000000000000000000000000000000000000000000000000000000000000000000000000000000000
00000000000000000000000000000000000000000000000000000000000000000000000000000000000000000000000000000000000000000000000000000000
14e43434343400009600003636363600000000000000000000000000000000000000000000000000000000000000000000000000000000000000000000000000
00000000000000000000000000000000000000000000000000000000000000000000000000000000000000000000000000000000000000000000000000000000
14001424149600000023445400262600000000000000000000000000000000000000000000000000000000000000000000000000000000000000000000000000
00000000000000000000000000000000000000000000000000000000000000000000000000000000000000000000000000000000000000000000000000000000
14571414960000000034343400160000000000000000000000000000000000000000000000000000000000000000000000000000000000000000000000000000
__gff__
0000000000000000000000000000808000000000000000000000000000000000000000000000000000000000000000000000000000000000000000000000000001010101808080800101010102010201010101018080808001010101000101020101010180800000808000000001010001010101000000000000000000000000
0000000000000000000000000000000000000000000000000000000000000000000000000000000000000000000000000000000000000000000000000000000000000000000000000000000000000000000000000000000000000000000000000000000000000000000000000000000000000000000000000000000000000000
__map__
00000000000000000000000000000000000000000000000000686800000000000071717171717368000000007171727100007171710000000071000000007373717171717100003d71717171717373737172717171000000000000717271717159595959595959595959595a5959595959595959595959595959595959595a59
00000000000031000000000000000000000000000000000000737373736800000071717271717173000016006b6b6b7100006b6b6b00000000720000000071727177726b7100006d723d7274717171710000007271004700000000710000000059000000002b00002b1659595959595a59000000001700005959595a59595958
0000000000000000000000000000000000000000000000007371717171730000006b6b6b6b6b0071000000000000007100000000000000000071000000197171710072257100006e726d72007171727100000000713846000000007200000000590047005b5b5b5b5b5b5959595a59595900002c2c5b5b005859595959595959
00000000000000000000000000000000000000000000000071727171727100000000000000000071000000006800007100000000000000000071000000736b7171006b007200000072007200000071710037000071744668006837710000000059004600005900000000595a5959595959310000005959005925004d00005959
000000000000000000000000000047004700000000000000007172727100000000000000000000720000000072733d710000000000000000007100006b71177171000000711600000000000000000071004c00007173737300734e71006b4c0059005b00006b00000000005959595a59595b5b005b59594e595b5b5b00470059
000000000000000000000000000046004600000000000000006b6b6b6b00000000003d3d3d0000710000000000714e71006b0000190000003700000073324e7171000000710000000000000000000071006b00377171710000710000007300005900000000000000002a000000002a59595959000059592b1600005900460059
0000000000000000000000000008460046176800000000000000000000000000000073737300006b0000000000713d7100736b3d7300000073730000714e4e71713d3d3d710000000000003d001731710072004c7171000000714c000071000059005b0000005b00002a000000002a595959595b0059595b5b5b0059005b5b59
000000000000000000000000434343007373730000000000000000000000000000000072710000000000000000724e711671717171003800727100007100007173737373730000006b6b6b736b737373000000007171384700710000377200005900590000005900002a006b00002a59595a590000595a595959006d00000059
000000000000000000004e4e425d4100717171000000000068003d3d0000160000000000710000000000000000713d710072000000004e0000710000710000717171717171000000737373717171717100004c0071720046680000004c7100005900005b0000595b00005b5a5b5b0059595859005b59595959595b5b5b5b0059
000000000000000000000000000069007172000000000073736b73736b7272003d00000071003d3d3d00000000714d7100000000006800000071003d006800717172717271000000717171757276717100006b6b71714d73736b6b6b6b711800590016590000000000000000000000595a59590000005919000000005900005a
00000000000000004700000000000000710000000000007171717171717200007200000000357373730000000000000000000038007272000000007373733d71717172710000000071717100720071714e6b7373717100717172717171714e4e59005b59000000000000000000005b595959595b0000595b00000000595b0059
0000440700000044460017004400000000000000000000007173737371000000000000000000717171000000000000000000004d0000000000000000007171712500000000470073737171006b007172007371717271007171717172710000005929000000002900000000470000005959590000000059000000000000000059
004343434343434343434343434300000000000000000000007171717100000000000000000000727100470000680000000073730000004700000000000071720000000000466800007172000000727100710000007100000000000000000000592900000000295b5b000046005b00595a00000047005900004e4e00004e4e59
000042414343705d705d704169000000083100003d3d3d00007271710000000000003d0068311771711946000073730000007172006831460000381900000000383d3d3d73737300000071000000717100720000387100000000000000000000592900000000295959000046000000595900001946004d000000000000000059
0000004041414100700070000000000073737300737373000000000000000000000072007272737373737300007172000000710000737373007373737300000072727272717100000000713d3d3d71713d71160075713d00000000681731680059083117005b5b59595b5b5b5b5b5b595a005b5b5b5b5b5b5b00005b5b00005a
00000000007000006900000000000000717271007271710000000000000000780000000000007171717271000071000000000000007171710071727100000000000000007200000000007373737373737273737373737200000000737373730b595b5b5b5b5959595959595a59595959597859585959595a592b2b59592b0059
59595959595959595a59595959595959595a5d5959595a5959595959595959595959595a5959595859595959595959590000000000000049000000004b4b4b4b00004b4b4b4b4b0000004949494949490b0000004b4b4b00000000000000004a4b4b4b000047000000000049494949494949490000004949494a494949494949
590000003a000000000059595a595958595900595959591900007559595a165959590000005959595900000000595a59000000000000004900000000494900004b000049494949000000494a4977494978000000494a0000000000000000004a4949494b004600000000004976494b4b4b4b4b0000004976494949495d497549
5a1600003a0047000000005959595a595a0000001659595b5b5b5b595959005959000000000059595a000000000059590000004a00160049001f000049000000490000004a764916000049491f1f1f4a0047000049000000320000000000004a494949494b4b4b0000000049004949494949490000006e00006d00490000004a
594d5b5b5b004600000000595959595959000000002a59593b3b3b595a59005959470016000058595916002b0000595a0000004a0000006b004a004749000000490000001f1f490000004a494e4a164900463100490000001f1f1f00000000006b0000334d0049000000004a001f004a494a490000006e19006d174a001f1f49
5900005959004600000019595959595a59000000005959595959595959594c59594600000000595a595b5b5b004759590000004a1f001f1f1f4a0046491600004a00004b4b4b491f1f1f49491f1f1f49004b4d4b4b0047004b4b4b00000000004b4b4b4e4b00490000000049004a00494974490000004b4b4b4b4b49004b4b49
5a000059595b5b4d4d5b5b59000059595800005b5b5959595a590000395900595946000000000000000000000046595a0000004b4b6b4b4b4b4b1f4b4b000000491f00000049491f481f494949494949004900494918460049494a0000001f1f493100194900001f00001749004a1f4900006d0000004949494949491f004949
590019595859593b3b59595a001959595900005959595a595959170039590059595b5b0000000000000000005b5b59590000000049494a49001f1f494a1f0000494800000000491f1f1f4a000000000000491f1f494b4b0049494b4b00004b4b4b4b4b4b4b00004a00004e491f004e4900006d003700494a4900004a4a004949
59005b595959594d5b595959005b595959000059592a595959595b5b39597759590000000000003100000000000059590000000000494949004b4b4b49480000495d47000000491f481f4a00004700006b49484d4949496b494949496b6b49494900004d6e00004a000000494b000049004e4e6b356b0049491900004a00494a
59001700005a590000595a5900003a5959000000595959740000003c00595b595928004e4e00005b00004e4e00285959000000000000004a001f1f49491f0000496d460000004a1f1f1f0000004617004b4b1f1f4a49494a49494b4b4b4b4b4b4947004a4a4a4a4a007400494900004a3800004a4d4a0000494b00004a004949
595b5b000000595b4e5959595b5b005959000000005959000000470000595959590000000000000000000000000059590000000000000000004b1f4949480000493146000008494b4b4b0000004b4b4b49494d4b49000000494a0000004d4949494600000000004a6b6b6b4a490075494c00004a234a00000000001f1f1f4949
5a59590000005959000000000000005959000000005959000000460000595959590000004e4e0000004e4e0000005859000047000000000000491f1f00001f00494b4b004e4e4a4949496e6e6e4900491f1f1f4949002500004a004b4b1f1f1f494b4b000000004b4b4b4b49496b6b49000000004e0000000000004b4b4b4a49
5959594e000059595b004700005b5b5959000000002a5900005b5b5d00595959590000000000000000000000000059590000460000001f1f00494b4e4b4b4b00494900000000000000004e4e4e4925494b4b4b49494e4800004a0049494b4b4b4a49490000001949494a4949494b4b4b006e0000000000004700004949497749
59395900000000000000460000003a5959310000000000000059594d0076595959004e4e0000000047005b4e4e4d59591731461f00004b4b00001f1f00494a0049000000004b4b00000000000049254a1f0000004a4d0000004a006d0000001f49494900484e4b4b4b494a4977494a000000001f1f1f380046000049374a0000
595a594e00470000005b5b5b5b000059595b005b5b5b000000595a5b5b5b5959591900000000000046005900000016594b4b4b4b0000494900004b4b0000490000000000004a490000000000004900494b3300004b4b00000000336d0000004b49490035004d000000494949004900000000004b4b4b4b00460000494d351600
59595900004631000000005a590000595a5900595a5900000059595959595958595b5b5b5b0000174600595b5b5b5b5949494a0000004a4900004949000000000000007400494a0000000000004a754949000016494a1f1f1f1f1f4a001700494900004b4b4b4b4b234a196e1f6d1600003100494949000046190049234a4c00
595900005b5b5b5b5b000000590000595959785a59000000005959595a59595959595859595b5b5b5b5b595959595959494978000000494900004a000000000000000000004900000000000000490049494b4b4b49494b4b4b4b4b4b4b4b4b4900000000494949494b4b4b4b4b4b4b000048004a4900004b4b4b004949490000
